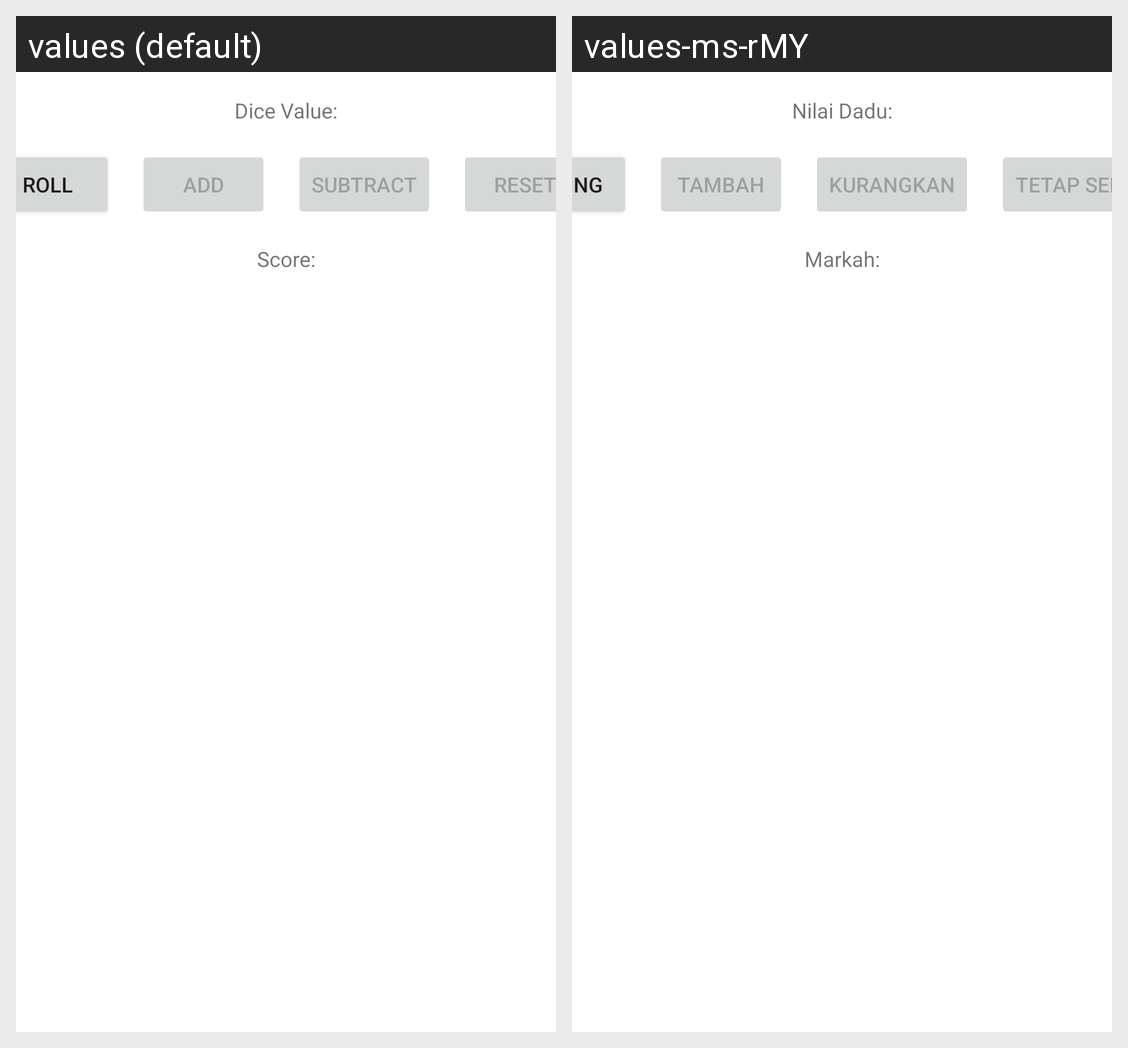

This grid shows one Android layout under two languages. Give, for every string resource on the screen, its name, the default text and each shown locale's text.
Android screen res/layout/activity_main.xml rendered under 2 locales, left to right: values (default), values-ms-rMY. Device: Nexus 5 (rendered at 1080×1920; each locale shown at half size, 540×960, under a caption strip naming it); theme Theme.CoreTask1.
Strings drawn on this screen, with the default value and each locale's value (text and hints the layout hard-codes, and strings that could not be matched under every locale, appear in the picture but are not listed):

dice_value_prefix
  values: Dice Value:
  values-ms-rMY: Nilai Dadu:

roll_button_label
  values: Roll
  values-ms-rMY: Guling

add_button_label
  values: Add
  values-ms-rMY: Tambah

subtract_button_label
  values: Subtract
  values-ms-rMY: Kurangkan

reset_button_label
  values: Reset
  values-ms-rMY: Tetap semula

score_prefix
  values: Score:
  values-ms-rMY: Markah:
